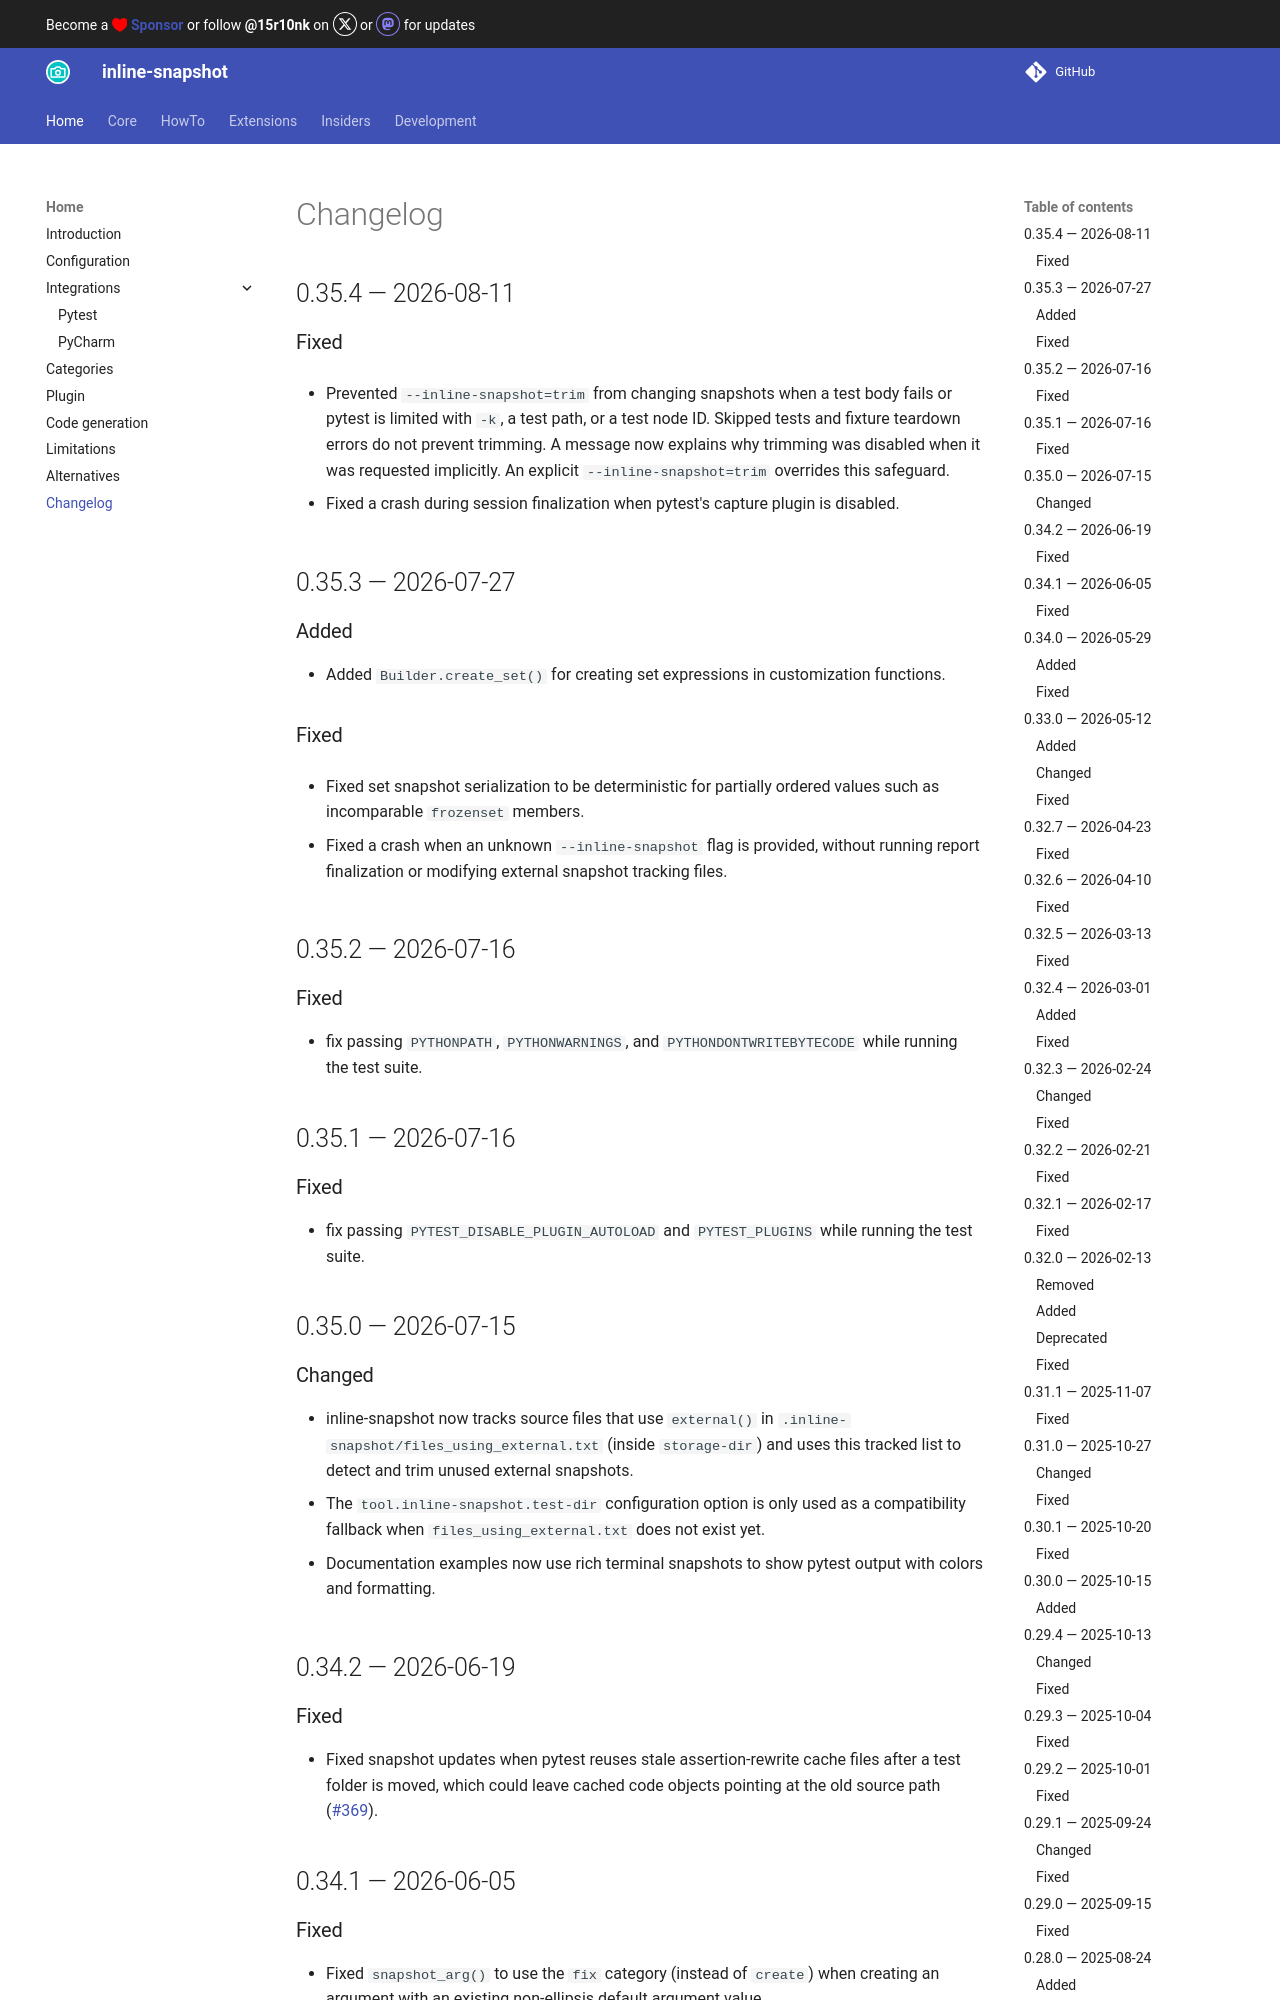

repository: 15r10nk/inline-snapshot · page: 0.35/changelog/index.html · generator: mkdocs


<a id='changelog-0.37.0'></a>
# v0.37.0 — 2026-11-18

## Added

- Added `is_snapshot()` so extensions can recognize inline and external snapshot objects.

<a id='changelog-0.36.2'></a>
# v0.36.2 — 2026-11-09

## Fixed

- Reduce memory use in active snapshot modes by eagerly recording snapshot changes without retaining completed test frames until the final report.

<a id='changelog-0.36.1'></a>
# v0.36.1 — 2026-10-12

## Changed

- Defer generating source representations until they are needed, improving performance when comparing matching snapshots with updates disabled.

- Speed up snapshot conversion for literal constants, especially in large lists and dictionaries.
- Built-in literal values are always managed; attempting to register their types as unmanaged raises `TypeError`.
- Scope unmanaged type registrations to the current snapshot context, inheriting registrations from the parent context.

- Speed up snapshot comparisons by avoiding unnecessary deep copies of immutable built-in values.

- Speed up snapshot conversion by reading AST constant values directly instead of compiling and evaluating them.

## Fixed

- Respect `show-updates` in the short report, hiding snapshot representation change messages when it is disabled.

<a id='changelog-0.36.0'></a>
# 0.36.0 — 2026-10-02

## Added

- The `customize` hook now receives a `snapshot_value` argument with the
  corresponding existing snapshot value, or `...` when there is no
  corresponding snapshot.

<a id='changelog-0.35.4'></a>
# 0.35.4 — 2026-08-11

## Fixed

- Prevented `--inline-snapshot=trim` from changing snapshots when a test body
  fails or pytest is limited with `-k`, a test path, or a test node ID. Skipped
  tests and fixture teardown errors do not prevent trimming. A message now
  explains why trimming was disabled when it was requested implicitly. An
  explicit `--inline-snapshot=trim` overrides this safeguard.

- Fixed a crash during session finalization when pytest's capture plugin is disabled.

<a id='changelog-0.35.3'></a>
# 0.35.3 — 2026-07-27

## Added

- Added `Builder.create_set()` for creating set expressions in customization
  functions.
